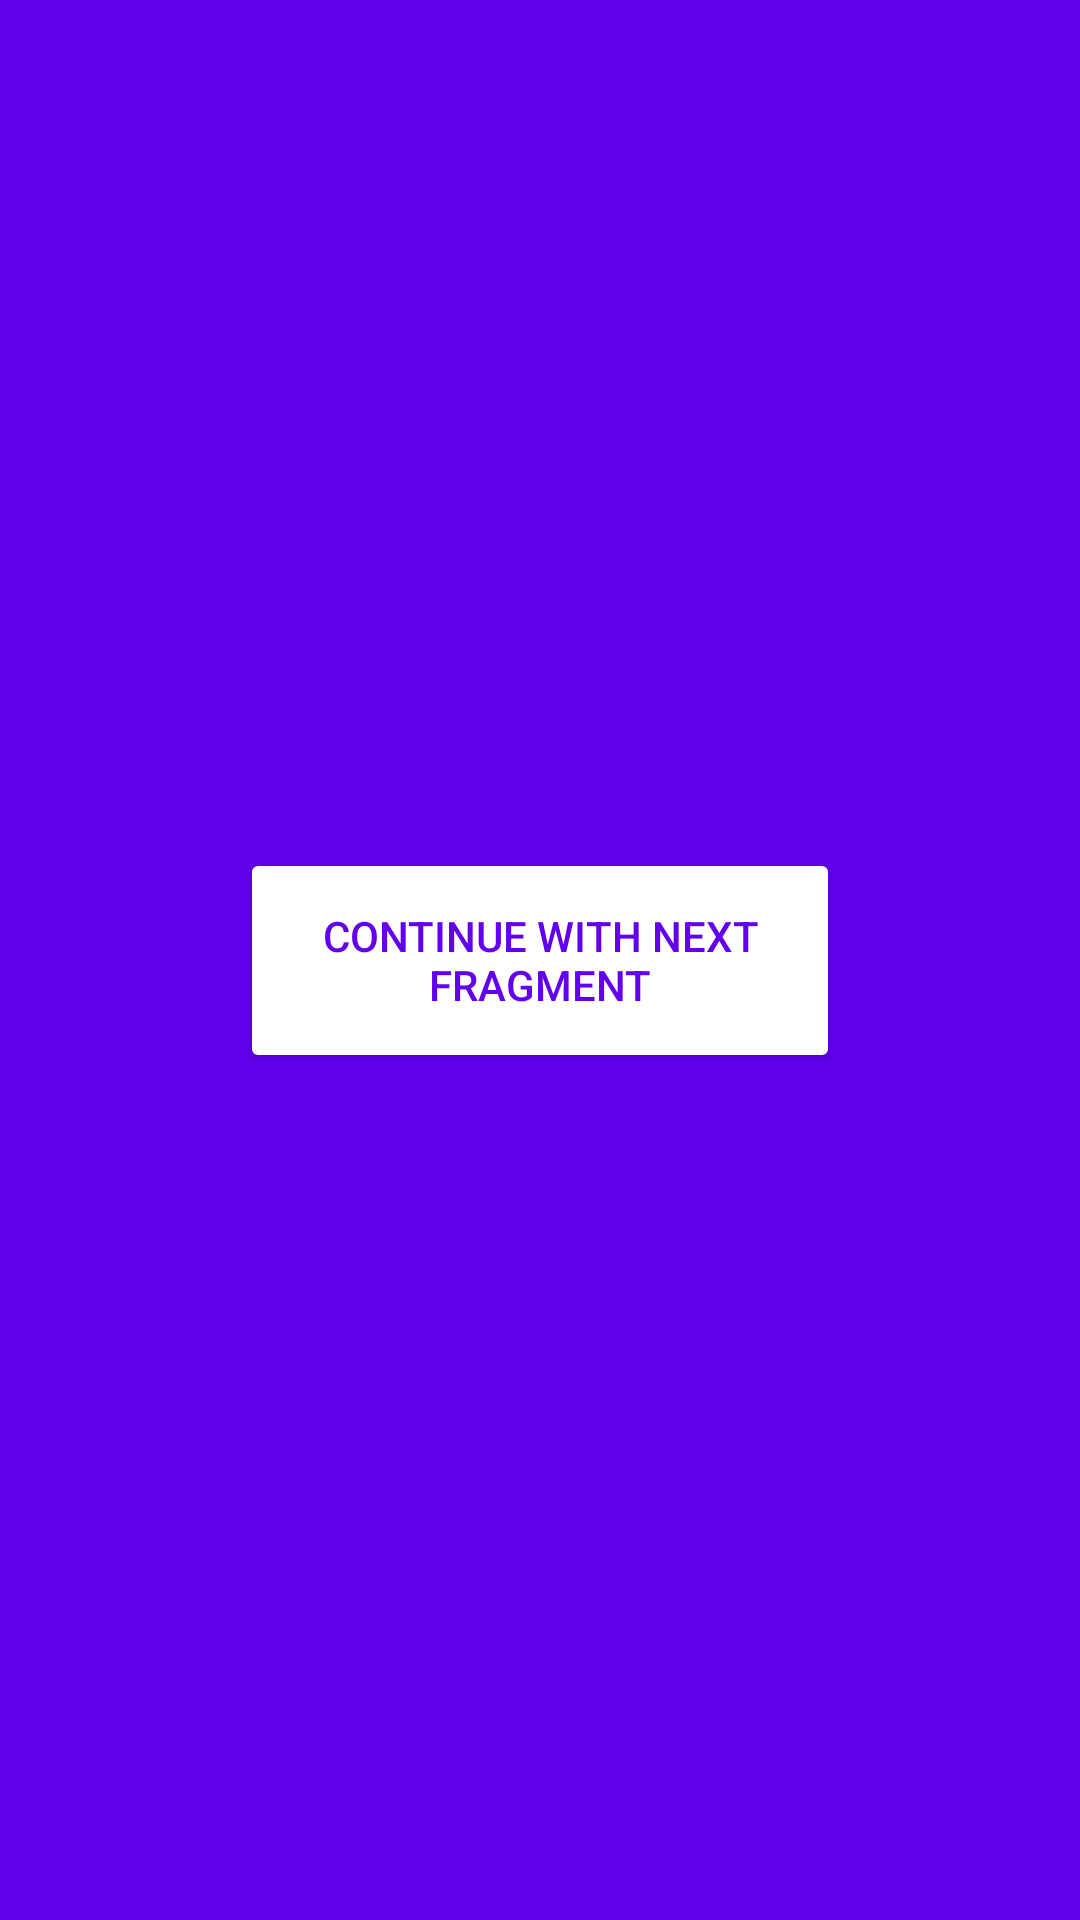

Layout XML and referenced resources for this Android screen:
<!-- AndroidManifest.xml: application theme Theme.TemaLaborator -->
<!-- res/layout/first_fragment.xml -->
<?xml version="1.0" encoding="utf-8"?>
<androidx.constraintlayout.widget.ConstraintLayout xmlns:android="http://schemas.android.com/apk/res/android"
    android:layout_width="match_parent"
    android:layout_height="match_parent"
    xmlns:app="http://schemas.android.com/apk/res-auto"
    android:background="@color/purple_500">
    <TextView
        android:id="@+id/text_view"
        android:textColor="@color/white"
        android:layout_width="0dp"
        android:layout_height="100dp"
        app:layout_constraintTop_toTopOf="parent"
        app:layout_constraintBottom_toTopOf="@id/continue_button"
        app:layout_constraintLeft_toLeftOf="parent"
        app:layout_constraintRight_toRightOf="parent"
        android:textAlignment="center"/>
    <Button
        android:id="@+id/continue_button"
        android:text="@string/continue_with_next"
        android:backgroundTint="@android:color/white"
        android:textColor="@color/purple_500"
        android:layout_width="200dp"
        android:layout_height="75dp"
        app:layout_constraintTop_toTopOf="parent"
        app:layout_constraintBottom_toBottomOf="parent"
        app:layout_constraintLeft_toLeftOf="parent"
        app:layout_constraintRight_toRightOf="parent"/>
</androidx.constraintlayout.widget.ConstraintLayout>
<!-- resources referenced by this layout -->
<resources>
  <string name="continue_with_next">Continue with next fragment</string>
  <style name="Theme.TemaLaborator" parent="Theme.MaterialComponents.DayNight.DarkActionBar">
          
          <item name="colorPrimary">@color/purple_500</item>
          <item name="colorPrimaryVariant">@color/purple_700</item>
          <item name="colorOnPrimary">@color/white</item>
          
          <item name="colorSecondary">@color/teal_200</item>
          <item name="colorSecondaryVariant">@color/teal_700</item>
          <item name="colorOnSecondary">@color/black</item>
          
          <item name="android:statusBarColor" tools:targetApi="l">?attr/colorPrimaryVariant</item>
          
      </style>
  <!-- not gathered from this repository: default colours our renderer supplied (Android Studio template values) -->
  <color name="purple_500">#FF6200EE</color>
  <color name="purple_700">#FF3700B3</color>
  <color name="teal_200">#FF03DAC5</color>
  <color name="teal_700">#FF018786</color>
  <color name="black">#FF000000</color>
  <color name="white">#FFFFFFFF</color>
</resources>
